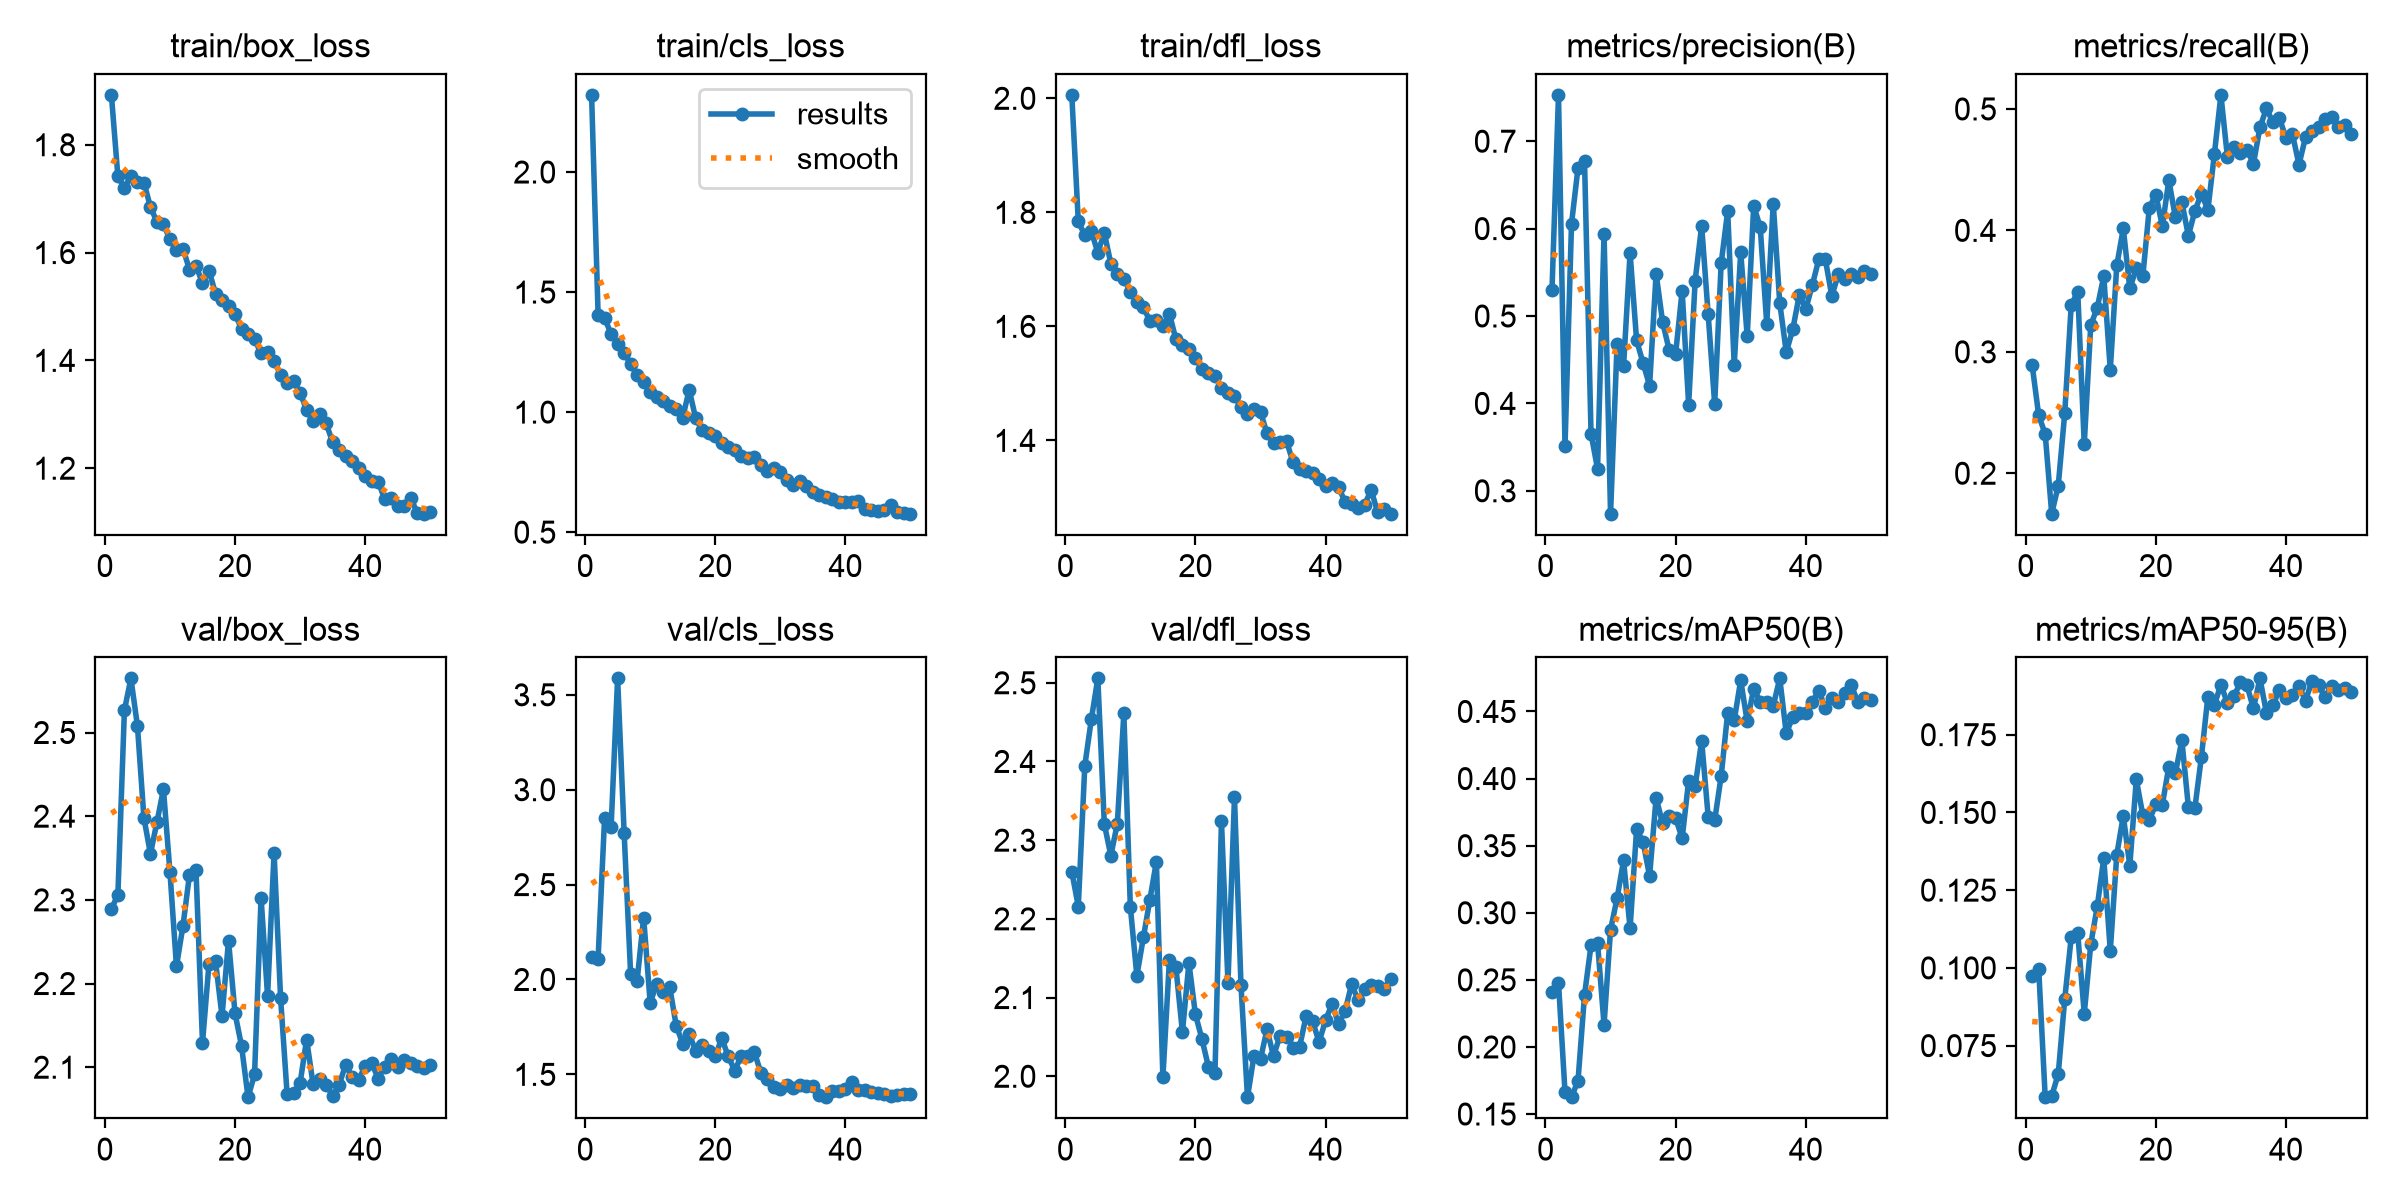

The file beside this chart, header and first rows:
epoch, time, train/box_loss, train/cls_loss, train/dfl_loss, metrics/precision(B), metrics/recall(B), metrics/mAP50(B), metrics/mAP50-95(B), val/box_loss, val/cls_loss, val/dfl_loss, lr/pg0, lr/pg1, lr/pg2
1, 60.41, 1.893, 2.321, 2.006, 0.5293, 0.2889, 0.2406, 0.09735, 2.289, 2.119, 2.26, 0.003292, 0.003292, 0.07037
2, 120.2, 1.741, 1.406, 1.784, 0.753, 0.2477, 0.2479, 0.09975, 2.306, 2.11, 2.216, 0.006619, 0.006619, 0.04037
3, 179.9, 1.72, 1.392, 1.76, 0.351, 0.2323, 0.1664, 0.05841, 2.526, 2.853, 2.395, 0.009919, 0.009919, 0.01034
4, 239.4, 1.742, 1.325, 1.767, 0.6055, 0.1667, 0.1625, 0.05881, 2.565, 2.804, 2.453, 0.009912, 0.009912, 0.009912
5, 298.8, 1.73, 1.285, 1.729, 0.6695, 0.1896, 0.1749, 0.06579, 2.508, 3.587, 2.506, 0.009844, 0.009844, 0.009844
6, 358.3, 1.73, 1.247, 1.764, 0.6773, 0.2493, 0.2387, 0.08993, 2.398, 2.774, 2.321, 0.009758, 0.009758, 0.009758
7, 417.9, 1.685, 1.2, 1.71, 0.3654, 0.3386, 0.2757, 0.1099, 2.355, 2.028, 2.28, 0.009652, 0.009652, 0.009652
8, 477.4, 1.657, 1.154, 1.691, 0.3251, 0.3496, 0.2778, 0.1111, 2.393, 1.994, 2.321, 0.009529, 0.009529, 0.009529
9, 537, 1.653, 1.125, 1.683, 0.5943, 0.224, 0.2165, 0.08524, 2.432, 2.326, 2.461, 0.009388, 0.009388, 0.009388
10, 596.7, 1.624, 1.085, 1.661, 0.2738, 0.322, 0.2874, 0.1076, 2.333, 1.878, 2.215, 0.009229, 0.009229, 0.009229
11, 656.4, 1.604, 1.062, 1.643, 0.4676, 0.3363, 0.3107, 0.1198, 2.221, 1.976, 2.128, 0.009055, 0.009055, 0.009055
12, 716.1, 1.607, 1.047, 1.633, 0.4425, 0.3623, 0.339, 0.1353, 2.269, 1.934, 2.176, 0.008864, 0.008864, 0.008864
13, 775.7, 1.568, 1.027, 1.609, 0.5722, 0.2852, 0.2884, 0.1055, 2.33, 1.962, 2.224, 0.008658, 0.008658, 0.008658
14, 835.4, 1.575, 1.015, 1.61, 0.4723, 0.3711, 0.362, 0.1364, 2.336, 1.757, 2.273, 0.008439, 0.008439, 0.008439
15, 895.2, 1.544, 0.9767, 1.6, 0.446, 0.4016, 0.3527, 0.1489, 2.129, 1.662, 1.999, 0.008205, 0.008205, 0.008205
16, 954.9, 1.567, 1.093, 1.622, 0.4203, 0.3522, 0.3273, 0.1328, 2.224, 1.711, 2.147, 0.00796, 0.00796, 0.00796
17, 1015, 1.524, 0.9737, 1.577, 0.5485, 0.3688, 0.3856, 0.1606, 2.227, 1.626, 2.138, 0.007702, 0.007702, 0.007702
18, 1074, 1.511, 0.9249, 1.567, 0.4931, 0.3622, 0.3665, 0.1491, 2.161, 1.655, 2.056, 0.007435, 0.007435, 0.007435
19, 1134, 1.501, 0.914, 1.561, 0.4613, 0.4188, 0.372, 0.1475, 2.251, 1.626, 2.144, 0.007158, 0.007158, 0.007158
20, 1194, 1.486, 0.8993, 1.544, 0.4569, 0.4295, 0.3706, 0.1527, 2.164, 1.594, 2.079, 0.006872, 0.006872, 0.006872
21, 1254, 1.458, 0.8714, 1.526, 0.5288, 0.4035, 0.3554, 0.1525, 2.125, 1.691, 2.047, 0.00658, 0.00658, 0.00658
22, 1313, 1.448, 0.8566, 1.519, 0.3987, 0.4414, 0.3983, 0.1647, 2.064, 1.594, 2.012, 0.006281, 0.006281, 0.006281
23, 1373, 1.439, 0.8406, 1.513, 0.5405, 0.4108, 0.3943, 0.1626, 2.091, 1.52, 2.004, 0.005978, 0.005978, 0.005978
24, 1433, 1.413, 0.8175, 1.493, 0.6032, 0.4234, 0.4281, 0.1732, 2.303, 1.598, 2.324, 0.00567, 0.00567, 0.00567
25, 1492, 1.416, 0.8094, 1.483, 0.5019, 0.3955, 0.3716, 0.1518, 2.185, 1.598, 2.119, 0.005361, 0.005361, 0.005361
26, 1552, 1.399, 0.8135, 1.477, 0.3992, 0.4161, 0.3688, 0.1515, 2.356, 1.619, 2.354, 0.00505, 0.00505, 0.00505
27, 1612, 1.373, 0.7805, 1.458, 0.5605, 0.4303, 0.402, 0.1678, 2.183, 1.51, 2.116, 0.004739, 0.004739, 0.004739
28, 1672, 1.358, 0.7561, 1.447, 0.6201, 0.4169, 0.4491, 0.1873, 2.068, 1.477, 1.973, 0.00443, 0.00443, 0.00443
29, 1731, 1.361, 0.767, 1.455, 0.444, 0.4629, 0.4433, 0.1846, 2.069, 1.434, 2.026, 0.004122, 0.004122, 0.004122
30, 1791, 1.34, 0.7514, 1.45, 0.5729, 0.5116, 0.4732, 0.1911, 2.081, 1.425, 2.022, 0.003819, 0.003819, 0.003819
31, 1851, 1.308, 0.7166, 1.412, 0.4769, 0.4604, 0.4425, 0.1851, 2.133, 1.443, 2.06, 0.00352, 0.00352, 0.00352
32, 1910, 1.287, 0.6976, 1.395, 0.6262, 0.4684, 0.467, 0.1873, 2.079, 1.429, 2.025, 0.003228, 0.003228, 0.003228
33, 1970, 1.301, 0.7127, 1.397, 0.6016, 0.4636, 0.4572, 0.1918, 2.086, 1.445, 2.052, 0.002942, 0.002942, 0.002942
34, 2029, 1.283, 0.6916, 1.398, 0.491, 0.4661, 0.457, 0.1909, 2.079, 1.437, 2.05, 0.002665, 0.002665, 0.002665
35, 2089, 1.248, 0.6664, 1.362, 0.6286, 0.4549, 0.4542, 0.1834, 2.066, 1.441, 2.037, 0.002398, 0.002398, 0.002398
36, 2148, 1.235, 0.6559, 1.35, 0.515, 0.4849, 0.4747, 0.1931, 2.079, 1.393, 2.037, 0.00214, 0.00214, 0.00214
37, 2208, 1.223, 0.6467, 1.346, 0.4587, 0.5004, 0.4337, 0.182, 2.103, 1.38, 2.076, 0.001895, 0.001895, 0.001895
38, 2268, 1.213, 0.6377, 1.342, 0.4847, 0.4889, 0.4459, 0.1845, 2.088, 1.411, 2.07, 0.001661, 0.001661, 0.001661
39, 2327, 1.2, 0.6266, 1.332, 0.5239, 0.4922, 0.4491, 0.1894, 2.085, 1.414, 2.043, 0.001442, 0.001442, 0.001442
40, 2387, 1.185, 0.6263, 1.319, 0.5079, 0.4763, 0.4487, 0.1869, 2.102, 1.425, 2.071, 0.001236, 0.001236, 0.001236
41, 2447, 1.176, 0.6238, 1.326, 0.5353, 0.4791, 0.4571, 0.1877, 2.105, 1.459, 2.092, 0.001045, 0.001045, 0.001045
42, 2506, 1.175, 0.6296, 1.318, 0.5648, 0.4541, 0.4656, 0.1905, 2.087, 1.418, 2.066, 0.0008706, 0.0008706, 0.0008706
43, 2566, 1.142, 0.5957, 1.292, 0.5651, 0.4768, 0.4524, 0.186, 2.101, 1.415, 2.083, 0.0007123, 0.0007123, 0.0007123
44, 2626, 1.144, 0.5934, 1.289, 0.5228, 0.4819, 0.4602, 0.1922, 2.11, 1.409, 2.117, 0.0005711, 0.0005711, 0.0005711
45, 2685, 1.129, 0.5863, 1.282, 0.5476, 0.4848, 0.4574, 0.1909, 2.1, 1.4, 2.097, 0.0004476, 0.0004476, 0.0004476
46, 2745, 1.13, 0.591, 1.287, 0.5429, 0.4921, 0.4634, 0.187, 2.109, 1.398, 2.11, 0.0003423, 0.0003423, 0.0003423
47, 2805, 1.145, 0.6115, 1.313, 0.5477, 0.4934, 0.4694, 0.1907, 2.105, 1.387, 2.116, 0.0002555, 0.0002555, 0.0002555
48, 2864, 1.117, 0.5844, 1.274, 0.5447, 0.4854, 0.4571, 0.1893, 2.102, 1.392, 2.115, 0.0001877, 0.0001877, 0.0001877
49, 2924, 1.116, 0.5796, 1.28, 0.5513, 0.4864, 0.4601, 0.1901, 2.099, 1.399, 2.111, 0.000139, 0.000139, 0.000139
50, 2984, 1.119, 0.5768, 1.271, 0.5481, 0.4793, 0.4586, 0.1888, 2.103, 1.398, 2.124, 0.0001098, 0.0001098, 0.0001098
